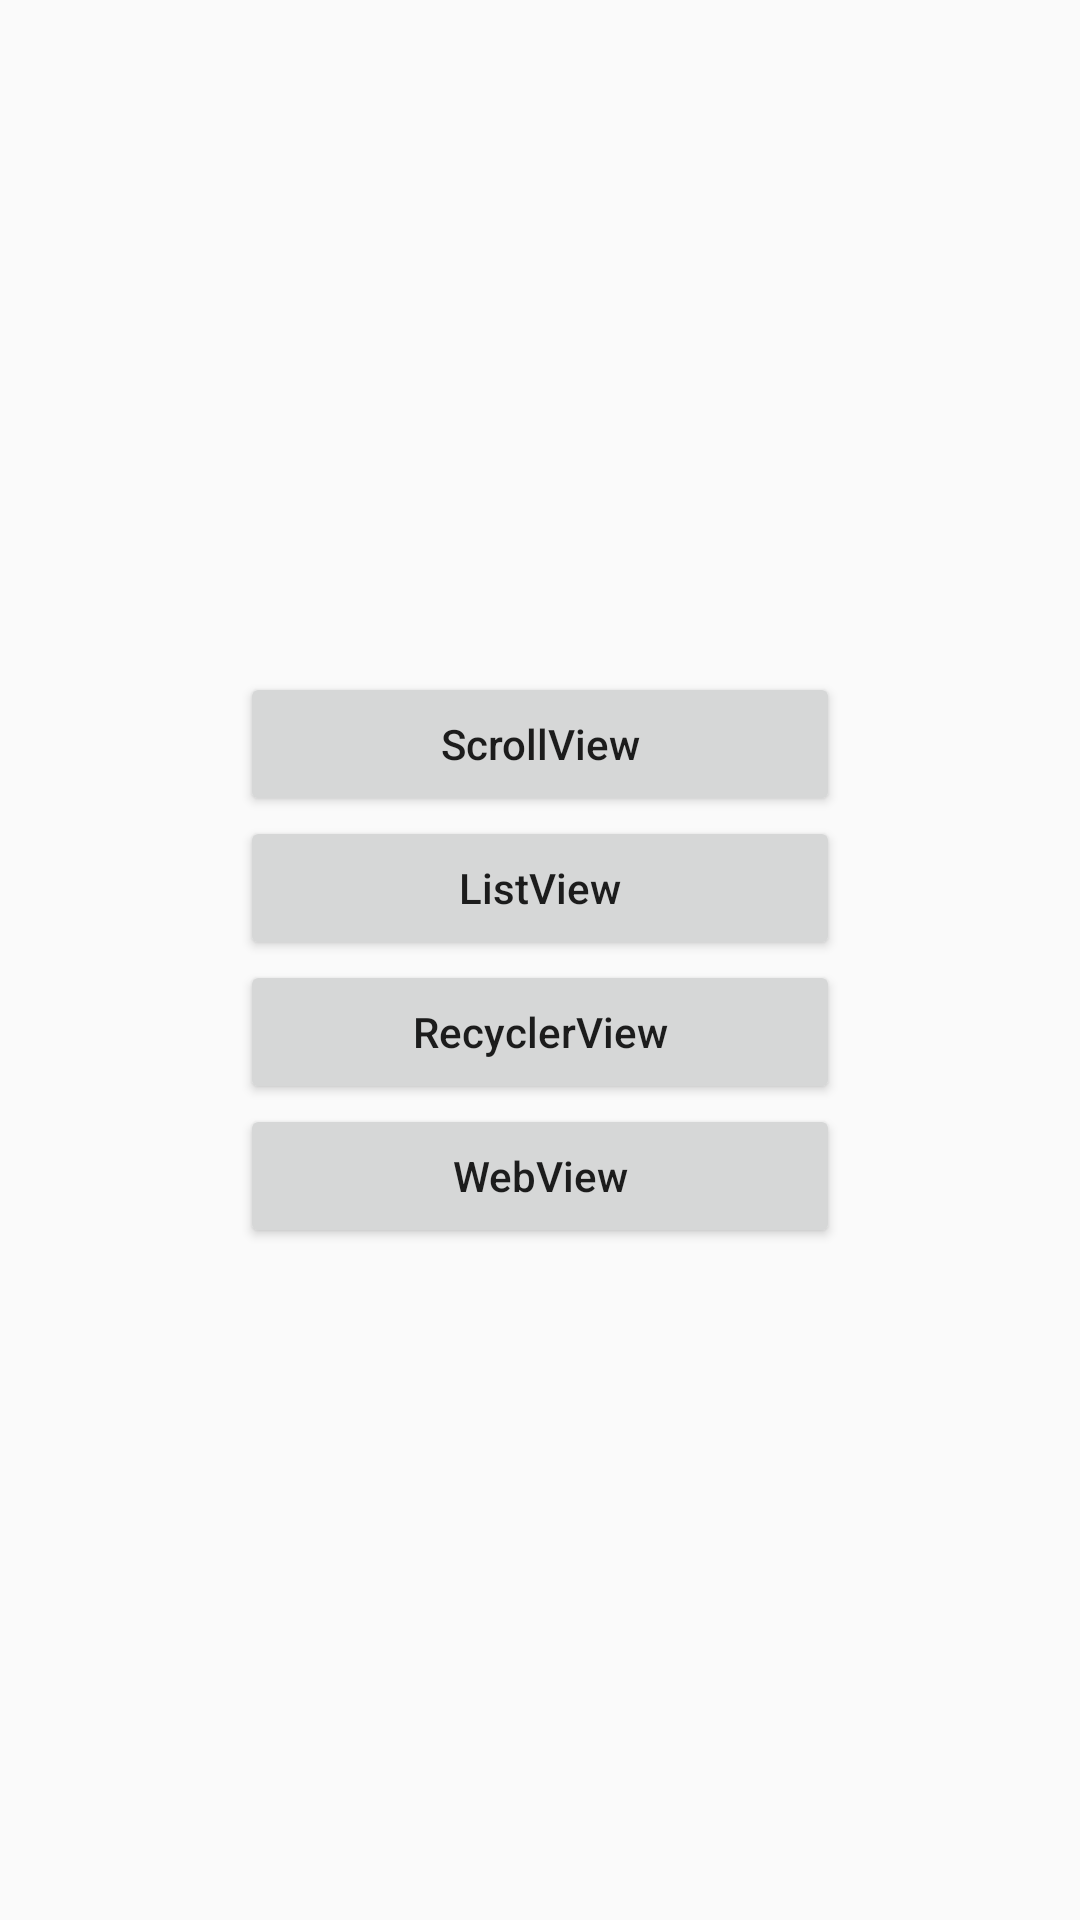

Android layout source for this screen:
<!-- AndroidManifest.xml: application theme AppTheme -->
<!-- res/layout/activity_main.xml -->
<?xml version="1.0" encoding="utf-8"?>
<LinearLayout xmlns:android="http://schemas.android.com/apk/res/android"
    xmlns:tools="http://schemas.android.com/tools"
    android:layout_width="match_parent"
    android:layout_height="match_parent"
    android:gravity="center"
    android:orientation="vertical"
    tools:context="com.wkz.share.ui.MainActivity">

    <Button
        android:id="@+id/mScrollView"
        android:layout_width="200dp"
        android:layout_height="wrap_content"
        android:text="ScrollView"
        android:textAllCaps="false"
        tools:ignore="HardcodedText" />

    <Button
        android:id="@+id/mListView"
        android:layout_width="200dp"
        android:layout_height="wrap_content"
        android:text="ListView"
        android:textAllCaps="false"
        tools:ignore="HardcodedText" />

    <Button
        android:id="@+id/mRecyclerView"
        android:layout_width="200dp"
        android:layout_height="wrap_content"
        android:text="RecyclerView"
        android:textAllCaps="false"
        tools:ignore="HardcodedText" />

    <Button
        android:id="@+id/mWebView"
        android:layout_width="200dp"
        android:layout_height="wrap_content"
        android:text="WebView"
        android:textAllCaps="false"
        tools:ignore="HardcodedText" />
</LinearLayout>
<!-- resources referenced by this layout -->
<resources>
  <style name="AppTheme" parent="Theme.AppCompat.Light.DarkActionBar">
          
          <item name="colorPrimary">@color/colorPrimary</item>
          <item name="colorPrimaryDark">@color/colorPrimaryDark</item>
          <item name="colorAccent">@color/colorAccent</item>
          <item name="windowActionBar">false</item>
          <item name="windowNoTitle">true</item>
      </style>
  <!-- not gathered from this repository: default colours our renderer supplied (Android Studio template values) -->
  <color name="colorPrimary">#FF6200EE</color>
  <color name="colorPrimaryDark">#FF3700B3</color>
  <color name="colorAccent">#FF03DAC5</color>
</resources>
